Run: headless pygame with SDL's dummy video driver; simulated clock (each Clock.tick advances the game by its frame time, no real sleeping); random seed 0; keys injected as events and as key.get_pressed() state; mouse plan: one left click at the window centre at the start of phase 2, then a move to the lower-right quarter at the start of phase 3.
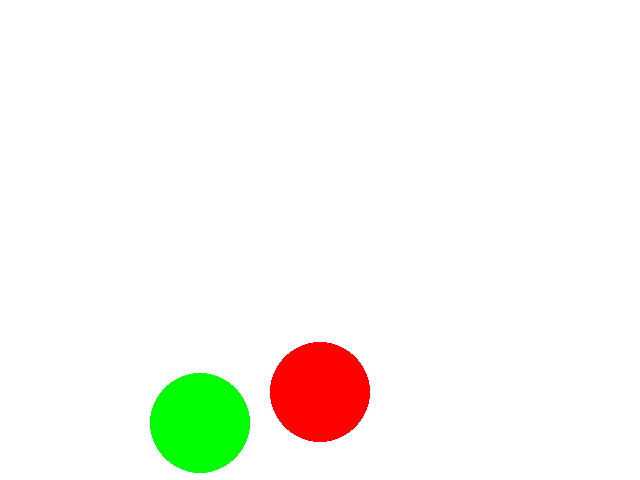
Frame 1 of 4 · flips 1–60 · no input
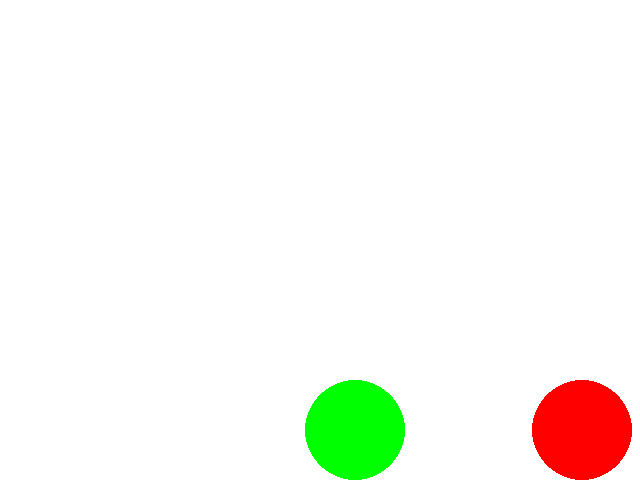
Frame 2 of 4 · flips 61–180 · clicked the window centre · tapped SPACE, RETURN · held RIGHT (→), D
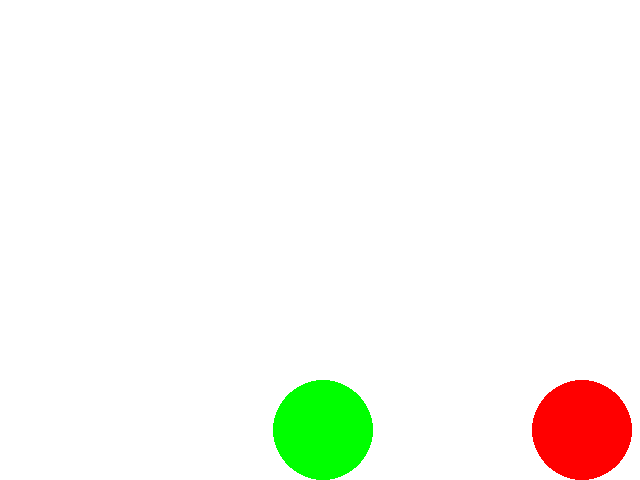
Frame 3 of 4 · flips 181–300 · moved the mouse to the lower-right quarter · held DOWN (↓), S
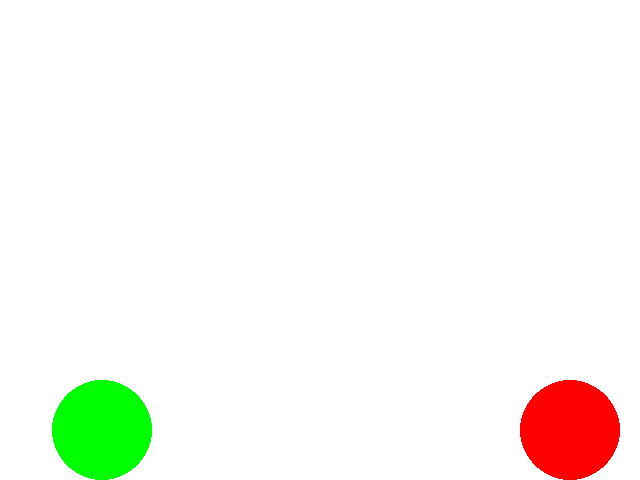
Frame 4 of 4 · flips 301–420 · held LEFT (←), A, UP (↑), W

The pygame program that drew these frames:

from math import sqrt
import pygame


pygame.init()
clock = pygame.time.Clock()


class Ball:
    def __init__(self, x, y, width, surface):
        self.position = pygame.Vector2(x, y)
        self.gravity = 1
        self.speed = pygame.Vector2(0, 0)
        self.width = width
        self.surface = surface
        self.last_speed = self.speed
        self.color = pygame.Color(255, 0, 0)

    def update(self):
        self.position += self.speed
        self.speed.y += self.gravity
        self.speed.x *= 0.98
        self.touch_contour()
        self.last_speed = self.speed

    def draw(self):
        pygame.draw.circle(
            self.surface,
            self.color,
            (int(self.position.x), int(self.position.y)),
            self.width,
        )

    def touch_contour(self):
        if self.position.x + self.width > self.surface.get_width():
            self.position.x = self.surface.get_width() - self.width
            self.speed.x = -self.last_speed.x * 0.8
        elif self.position.x - self.width < 0:
            self.position.x = self.width
            self.speed.x = -self.last_speed.x * 0.8

        if self.position.y + self.width > self.surface.get_height():
            self.position.y = self.surface.get_height() - self.width
            self.speed.y = -self.last_speed.y * 0.6
            if abs(self.speed.y) < 2.6:
                self.speed.y = 0
            if abs(self.speed.x) < 0.1:
                self.speed.x = 0
        elif self.position.y - self.width < 0:
            self.position.y = self.width
            self.speed.y = -self.last_speed.y * 0.6


class BasketBall(Ball):
    def __init__(self, x, y, width, surface):
        super().__init__(x, y, width, surface)


class Player(Ball):
    def __init__(self, x, y, width, surface, ball):
        super().__init__(x, y, width, surface)
        self.color = pygame.Color(0, 255, 0)
        self.ball = ball

    # def update(self):
    #     # last_speed = self.position
    #     # mouse_x, mouse_y = pygame.mouse.get_pos()
    #     # self.position = pygame.Vector2(mouse_x, mouse_y)
    #     self.__s
    #     self.collision_entre_ball()

    def update(self):
        super().update()
        self.collision_entre_ball()

    def collision_entre_ball(self):
        v1 = self.position
        v2 = self.ball.position
        m1 = 10
        m2 = 5

        if v1.distance_to(v2) < self.width + self.ball.width - 2:
            normal = (v1 - v2).normalize()
            relative_velocity = self.speed - self.ball.speed
            velocity_along_normal = relative_velocity.dot(normal)

            if velocity_along_normal > 0:
                return

            impulse = (2 * velocity_along_normal) / (m1 + m2)
            self.speed -= impulse * m2 * normal
            self.ball.speed += impulse * m1 * normal


def main():
    surface = pygame.display.set_mode((640, 480))
    basketball = BasketBall(320, 240, 50, surface)
    player = Player(200, 100, 50, surface, basketball)

    loop = True

    while loop:
        for event in pygame.event.get():
            if event.type == pygame.QUIT:
                loop = False
            if event.type == pygame.KEYDOWN:
                if event.key == pygame.K_UP:
                    basketball.speed.y = -10
                if event.key == pygame.K_LEFT:
                    basketball.speed.x = -10
                if event.key == pygame.K_RIGHT:
                    basketball.speed.x = 10

                if event.key == pygame.K_z:
                    player.speed.y = -10
                if event.key == pygame.K_q:
                    player.speed.x = -10
                if event.key == pygame.K_d:
                    player.speed.x = 10

        surface.fill(pygame.Color(255, 255, 255))
        basketball.update()
        player.update()
        basketball.draw()
        player.draw()

        pygame.display.flip()
        clock.tick(30)


if __name__ == "__main__":
    main()
